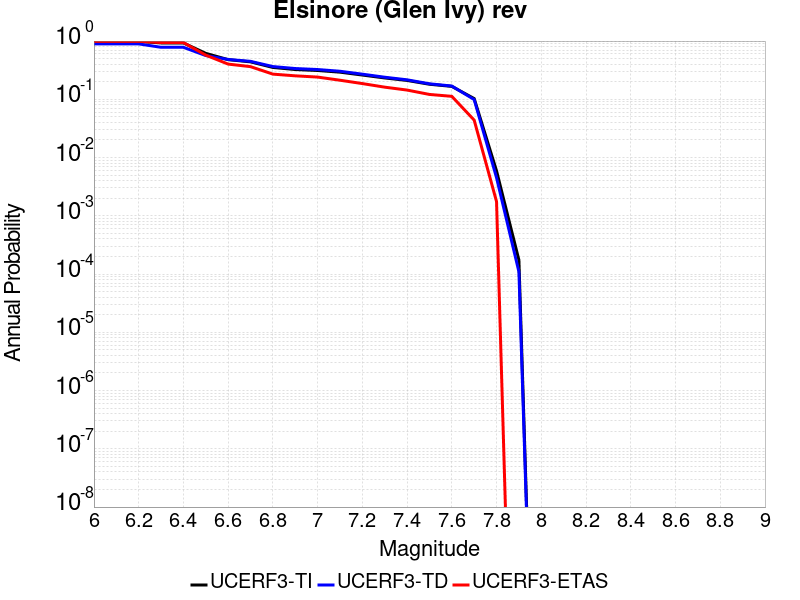

The data file committed next to this chart (first rows):
Magnitude, UCERF3-TI Prob, UCERF3-TD Prob, UCERF3-ETAS Prob
6.0, 0.9854, 0.8942, 0.9895
6.1, 0.9854, 0.8942, 0.9895
6.2, 0.9854, 0.8942, 0.9895
6.3, 0.9285, 0.7816, 0.9438
6.4, 0.9285, 0.7816, 0.9438
6.5, 0.6154, 0.564, 0.5729
6.6, 0.4798, 0.4832, 0.4025
6.7, 0.4395, 0.4486, 0.3638
6.8, 0.3524, 0.3651, 0.2707
6.9, 0.3246, 0.3376, 0.2531
7.0, 0.3125, 0.3246, 0.2408
7.1, 0.2926, 0.3032, 0.2127
7.2, 0.2611, 0.2703, 0.1863
7.3, 0.2327, 0.2395, 0.1617
7.4, 0.2109, 0.2161, 0.1441
7.5, 0.1814, 0.1847, 0.1213
7.6, 0.1667, 0.169, 0.1125
7.7, 0.1029, 0.09906, 0.04394
7.8, 0.005903, 0.004515, 0.001757
7.9, 1.7417852E-4, 1.09805864E-4, 0.0
